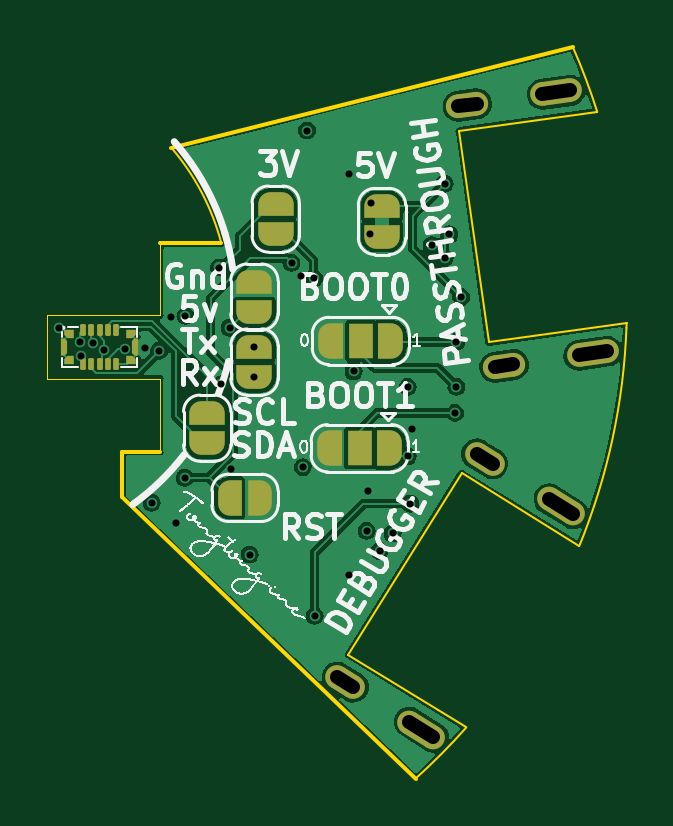
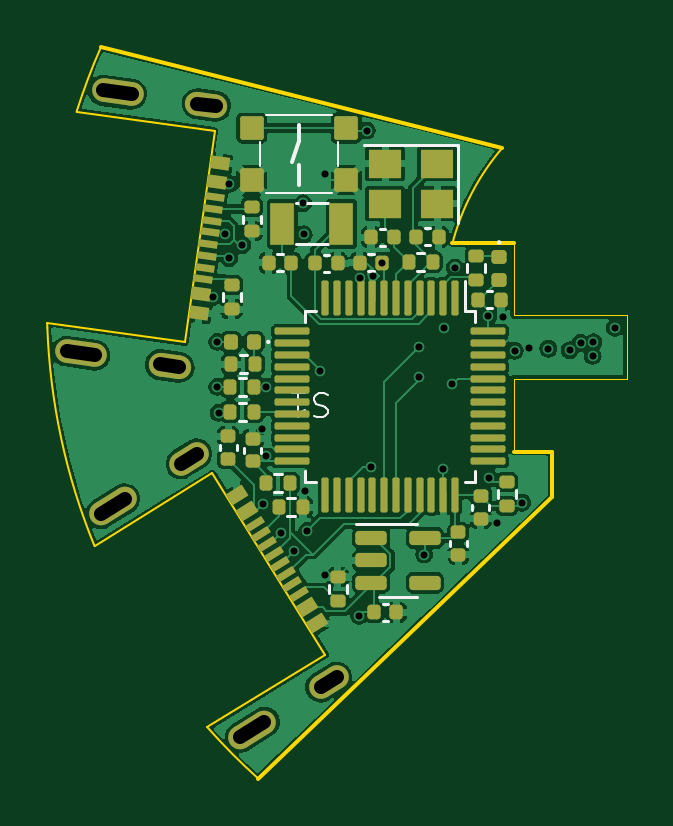
Circuit board: 11 layer files. Board 24.5 x 31.0 mm.
- bottom_copper: SWDProgrammer-B_Cu.gbl (146120 bytes)
- bottom_mask: SWDProgrammer-B_Mask.gbs (7332 bytes)
- paste: SWDProgrammer-B_Paste.gbp (6499 bytes)
- bottom_silk: SWDProgrammer-B_Silkscreen.gbo (12185 bytes)
- outline: SWDProgrammer-Edge_Cuts.gm1 (1956 bytes)
- top_copper: SWDProgrammer-F_Cu.gtl (95428 bytes)
- top_mask: SWDProgrammer-F_Mask.gts (6750 bytes)
- paste: SWDProgrammer-F_Paste.gtp (3565 bytes)
- top_silk: SWDProgrammer-F_Silkscreen.gto (117521 bytes)
- drill: SWDProgrammer-NPTH.drl (298 bytes)
- drill: SWDProgrammer-PTH.drl (1416 bytes)

=== bottom_copper: SWDProgrammer-B_Cu.gbl (146120 bytes, source omitted) ===
=== bottom_mask: SWDProgrammer-B_Mask.gbs (7332 bytes, source withheld) ===
=== paste: SWDProgrammer-B_Paste.gbp ===
G04 #@! TF.GenerationSoftware,KiCad,Pcbnew,(7.0.0-0)*
G04 #@! TF.CreationDate,2024-02-04T16:48:37+08:00*
G04 #@! TF.ProjectId,SWDProgrammer,53574450-726f-4677-9261-6d6d65722e6b,rev?*
G04 #@! TF.SameCoordinates,Original*
G04 #@! TF.FileFunction,Paste,Bot*
G04 #@! TF.FilePolarity,Positive*
%FSLAX46Y46*%
G04 Gerber Fmt 4.6, Leading zero omitted, Abs format (unit mm)*
G04 Created by KiCad (PCBNEW (7.0.0-0)) date 2024-02-04 16:48:37*
%MOMM*%
%LPD*%
G01*
G04 APERTURE LIST*
G04 Aperture macros list*
%AMRoundRect*
0 Rectangle with rounded corners*
0 $1 Rounding radius*
0 $2 $3 $4 $5 $6 $7 $8 $9 X,Y pos of 4 corners*
0 Add a 4 corners polygon primitive as box body*
4,1,4,$2,$3,$4,$5,$6,$7,$8,$9,$2,$3,0*
0 Add four circle primitives for the rounded corners*
1,1,$1+$1,$2,$3*
1,1,$1+$1,$4,$5*
1,1,$1+$1,$6,$7*
1,1,$1+$1,$8,$9*
0 Add four rect primitives between the rounded corners*
20,1,$1+$1,$2,$3,$4,$5,0*
20,1,$1+$1,$4,$5,$6,$7,0*
20,1,$1+$1,$6,$7,$8,$9,0*
20,1,$1+$1,$8,$9,$2,$3,0*%
%AMRotRect*
0 Rectangle, with rotation*
0 The origin of the aperture is its center*
0 $1 length*
0 $2 width*
0 $3 Rotation angle, in degrees counterclockwise*
0 Add horizontal line*
21,1,$1,$2,0,0,$3*%
G04 Aperture macros list end*
%ADD10RoundRect,0.140000X-0.170000X0.140000X-0.170000X-0.140000X0.170000X-0.140000X0.170000X0.140000X0*%
%ADD11RoundRect,0.100000X-0.400000X-0.400000X0.400000X-0.400000X0.400000X0.400000X-0.400000X0.400000X0*%
%ADD12RoundRect,0.140000X0.140000X0.170000X-0.140000X0.170000X-0.140000X-0.170000X0.140000X-0.170000X0*%
%ADD13RoundRect,0.135000X0.185000X-0.135000X0.185000X0.135000X-0.185000X0.135000X-0.185000X-0.135000X0*%
%ADD14R,1.000000X1.800000*%
%ADD15RoundRect,0.135000X0.135000X0.185000X-0.135000X0.185000X-0.135000X-0.185000X0.135000X-0.185000X0*%
%ADD16RoundRect,0.150000X0.512500X0.150000X-0.512500X0.150000X-0.512500X-0.150000X0.512500X-0.150000X0*%
%ADD17RoundRect,0.135000X-0.185000X0.135000X-0.185000X-0.135000X0.185000X-0.135000X0.185000X0.135000X0*%
%ADD18RoundRect,0.140000X0.170000X-0.140000X0.170000X0.140000X-0.170000X0.140000X-0.170000X-0.140000X0*%
%ADD19RoundRect,0.147500X-0.172500X0.147500X-0.172500X-0.147500X0.172500X-0.147500X0.172500X0.147500X0*%
%ADD20RoundRect,0.075000X-0.075000X0.662500X-0.075000X-0.662500X0.075000X-0.662500X0.075000X0.662500X0*%
%ADD21RoundRect,0.075000X-0.662500X0.075000X-0.662500X-0.075000X0.662500X-0.075000X0.662500X0.075000X0*%
%ADD22RoundRect,0.135000X-0.135000X-0.185000X0.135000X-0.185000X0.135000X0.185000X-0.135000X0.185000X0*%
%ADD23RoundRect,0.140000X-0.140000X-0.170000X0.140000X-0.170000X0.140000X0.170000X-0.140000X0.170000X0*%
%ADD24RotRect,0.540000X0.800000X58.000000*%
%ADD25RotRect,0.300000X0.800000X58.000000*%
%ADD26R,1.400000X1.200000*%
%ADD27RoundRect,0.147500X-0.147500X-0.172500X0.147500X-0.172500X0.147500X0.172500X-0.147500X0.172500X0*%
%ADD28RotRect,0.540000X0.800000X98.000000*%
%ADD29RotRect,0.300000X0.800000X98.000000*%
G04 APERTURE END LIST*
D10*
X149350000Y-65600000D03*
X149350000Y-66560000D03*
D11*
X144350000Y-54750000D03*
X148350000Y-54750000D03*
X144350000Y-52550000D03*
X148350000Y-52550000D03*
D12*
X147630000Y-58250000D03*
X146670000Y-58250000D03*
D13*
X137550000Y-68550001D03*
X137550000Y-67530001D03*
D14*
X147049999Y-56599999D03*
X144549999Y-56599999D03*
D15*
X147744721Y-67588413D03*
X146724721Y-67588413D03*
D16*
X143287500Y-69900000D03*
X143287500Y-70850000D03*
X143287500Y-71800000D03*
X141012500Y-71800000D03*
X141012500Y-69900000D03*
D17*
X144700000Y-71550000D03*
X144700000Y-72570000D03*
D12*
X143299763Y-57160534D03*
X142339763Y-57160534D03*
D18*
X138650000Y-69080000D03*
X138650000Y-68120000D03*
D12*
X143780000Y-58250000D03*
X142820000Y-58250000D03*
D19*
X137875000Y-57990000D03*
X137875000Y-58960000D03*
D18*
X139600000Y-70610000D03*
X139600000Y-69650000D03*
D12*
X145674714Y-58268919D03*
X144714714Y-58268919D03*
D20*
X139737500Y-59737500D03*
X140237500Y-59737500D03*
X140737500Y-59737500D03*
X141237500Y-59737500D03*
X141737500Y-59737500D03*
X142237500Y-59737500D03*
X142737500Y-59737500D03*
X143237500Y-59737500D03*
X143737500Y-59737500D03*
X144237500Y-59737500D03*
X144737500Y-59737500D03*
X145237500Y-59737500D03*
D21*
X146650000Y-61150000D03*
X146650000Y-61650000D03*
X146650000Y-62150000D03*
X146650000Y-62650000D03*
X146650000Y-63150000D03*
X146650000Y-63650000D03*
X146650000Y-64150000D03*
X146650000Y-64650000D03*
X146650000Y-65150000D03*
X146650000Y-65650000D03*
X146650000Y-66150000D03*
X146650000Y-66650000D03*
D20*
X145237500Y-68062500D03*
X144737500Y-68062500D03*
X144237500Y-68062500D03*
X143737500Y-68062500D03*
X143237500Y-68062500D03*
X142737500Y-68062500D03*
X142237500Y-68062500D03*
X141737500Y-68062500D03*
X141237500Y-68062500D03*
X140737500Y-68062500D03*
X140237500Y-68062500D03*
X139737500Y-68062500D03*
D21*
X138325000Y-66650000D03*
X138325000Y-66150000D03*
X138325000Y-65650000D03*
X138325000Y-65150000D03*
X138325000Y-64650000D03*
X138325000Y-64150000D03*
X138325000Y-63650000D03*
X138325000Y-63150000D03*
X138325000Y-62650000D03*
X138325000Y-62150000D03*
X138325000Y-61650000D03*
X138325000Y-61150000D03*
D22*
X148199999Y-62550000D03*
X149219999Y-62550000D03*
D23*
X137795000Y-59825000D03*
X138755000Y-59825000D03*
D24*
X145589689Y-73510425D03*
X148981172Y-68082918D03*
X146013624Y-72831987D03*
X148557236Y-68761356D03*
D25*
X147947829Y-69736611D03*
X147417910Y-70584660D03*
X147152950Y-71008684D03*
X146623031Y-71856732D03*
X146358071Y-72280756D03*
X146887991Y-71432708D03*
X147682870Y-70160635D03*
X148217028Y-69305803D03*
D10*
X148300000Y-65700000D03*
X148300000Y-66660000D03*
D26*
X140499999Y-54049999D03*
X142699999Y-54049999D03*
X142699999Y-55749999D03*
X140499999Y-55749999D03*
D23*
X142220000Y-73050000D03*
X143180000Y-73050000D03*
D27*
X148250000Y-61600000D03*
X149220000Y-61600000D03*
D23*
X140440000Y-57150000D03*
X141400000Y-57150000D03*
D17*
X138850000Y-57965000D03*
X138850000Y-58985000D03*
D13*
X148350000Y-56919999D03*
X148350000Y-55899999D03*
D28*
X150596342Y-60382177D03*
X149705634Y-54044462D03*
X150485003Y-59589963D03*
X149816972Y-54836676D03*
D29*
X149977021Y-55975484D03*
X150116194Y-56965753D03*
X150185781Y-57460887D03*
X150324954Y-58451155D03*
X150394541Y-58946289D03*
X150255367Y-57956021D03*
X150046608Y-56470619D03*
X149906321Y-55472428D03*
D15*
X149260000Y-64550000D03*
X148240000Y-64550000D03*
X149260000Y-63500000D03*
X148240000Y-63500000D03*
D22*
X146175532Y-68598922D03*
X147195532Y-68598922D03*
D15*
X141710000Y-58200000D03*
X140690000Y-58200000D03*
D13*
X149200000Y-60210000D03*
X149200000Y-59190000D03*
M02*

=== bottom_silk: SWDProgrammer-B_Silkscreen.gbo (12185 bytes, source omitted) ===
=== outline: SWDProgrammer-Edge_Cuts.gm1 ===
G04 #@! TF.GenerationSoftware,KiCad,Pcbnew,(7.0.0-0)*
G04 #@! TF.CreationDate,2024-02-04T16:48:37+08:00*
G04 #@! TF.ProjectId,SWDProgrammer,53574450-726f-4677-9261-6d6d65722e6b,rev?*
G04 #@! TF.SameCoordinates,Original*
G04 #@! TF.FileFunction,Profile,NP*
%FSLAX46Y46*%
G04 Gerber Fmt 4.6, Leading zero omitted, Abs format (unit mm)*
G04 Created by KiCad (PCBNEW (7.0.0-0)) date 2024-02-04 16:48:37*
%MOMM*%
%LPD*%
G01*
G04 APERTURE LIST*
G04 #@! TA.AperFunction,Profile*
%ADD10C,0.100000*%
G04 #@! TD*
G04 #@! TA.AperFunction,Profile*
%ADD11C,0.150000*%
G04 #@! TD*
G04 #@! TA.AperFunction,Profile*
%ADD12C,0.010000*%
G04 #@! TD*
G04 APERTURE END LIST*
D10*
X149912796Y-52664420D02*
X151176938Y-61624566D01*
X145232796Y-74834851D02*
X150024750Y-67167412D01*
D11*
X135649985Y-68175008D02*
X148074432Y-80082702D01*
D10*
X157006660Y-60800197D02*
X151176938Y-61624566D01*
D12*
X132474999Y-63150008D02*
X132475000Y-60475008D01*
X137249985Y-66250008D02*
X137249984Y-63150008D01*
D10*
X156999999Y-61000000D02*
G75*
G03*
X157006660Y-60800197I-26968799J999000D01*
G01*
X155763642Y-51861507D02*
G75*
G03*
X154730449Y-49118602I-25763742J-8138593D01*
G01*
D11*
X135649985Y-68175008D02*
X135649985Y-66250008D01*
D12*
X137249985Y-60475008D02*
X137249985Y-57425008D01*
D11*
X135649985Y-66250008D02*
X137249985Y-66250008D01*
D10*
X150024750Y-67167412D02*
X155002941Y-70239773D01*
D11*
X139849984Y-57425008D02*
X137249985Y-57425008D01*
D10*
X155763636Y-51861509D02*
X149912796Y-52664420D01*
X148074432Y-80082701D02*
G75*
G03*
X150221459Y-77919010I-18024332J20032601D01*
G01*
X155002941Y-70239773D02*
G75*
G03*
X157000000Y-61000000I-25002941J10239773D01*
G01*
D11*
X137735616Y-53380860D02*
X154730450Y-49118602D01*
D10*
X139849984Y-57425008D02*
G75*
G03*
X137735616Y-53380860I-9849984J-2574992D01*
G01*
D12*
X132475000Y-60475008D02*
X137249985Y-60475008D01*
D10*
X150221459Y-77919010D02*
X145232796Y-74834851D01*
D12*
X132474999Y-63150008D02*
X137249984Y-63150008D01*
M02*

=== top_copper: SWDProgrammer-F_Cu.gtl (95428 bytes, source omitted) ===
=== top_mask: SWDProgrammer-F_Mask.gts (6750 bytes, source withheld) ===
=== paste: SWDProgrammer-F_Paste.gtp (3565 bytes, source withheld) ===
=== top_silk: SWDProgrammer-F_Silkscreen.gto (117521 bytes, source omitted) ===
=== drill: SWDProgrammer-NPTH.drl ===
M48
; DRILL file {KiCad (7.0.0-0)} date Sunday, February 04, 2024 at 04:48:39 PM
; FORMAT={-:-/ absolute / metric / decimal}
; #@! TF.CreationDate,2024-02-04T16:48:39+08:00
; #@! TF.GenerationSoftware,Kicad,Pcbnew,(7.0.0-0)
; #@! TF.FileFunction,NonPlated,1,4,NPTH
FMAT,2
METRIC
%
G90
G05
T0
M30

=== drill: SWDProgrammer-PTH.drl ===
M48
; DRILL file {KiCad (7.0.0-0)} date Sunday, February 04, 2024 at 04:48:39 PM
; FORMAT={-:-/ absolute / metric / decimal}
; #@! TF.CreationDate,2024-02-04T16:48:39+08:00
; #@! TF.GenerationSoftware,Kicad,Pcbnew,(7.0.0-0)
; #@! TF.FileFunction,Plated,1,4,PTH
FMAT,2
METRIC
; #@! TA.AperFunction,Plated,PTH,ViaDrill
T1C0.300
; #@! TA.AperFunction,Plated,PTH,ComponentDrill
T2C0.600
%
G90
G05
T1
X132.975Y-61.0
X133.88Y-61.613
X133.919Y-62.191
X134.429Y-61.64
X134.885Y-61.948
X135.785Y-61.886
X136.625Y-61.874
X136.9Y-68.4
X137.22Y-61.975
X137.7Y-60.55
X137.95Y-69.25
X138.3Y-67.35
X138.325Y-60.5
X139.75Y-58.45
X139.85Y-63.4
X140.2Y-61.0
X140.25Y-67.0
X141.05Y-70.6
X141.25Y-61.8
X141.25Y-63.1
X142.82Y-58.25
X143.233Y-58.796
X143.3Y-66.9
X143.475Y-52.65
X143.772Y-58.904
X143.8Y-73.2
X145.25Y-54.5
X145.25Y-71.45
X145.45Y-62.85
X146.0Y-69.6
X146.075Y-67.9
X146.15Y-57.05
X146.175Y-55.725
X146.55Y-70.45
X147.1Y-69.7
X147.75Y-63.5
X147.75Y-66.45
X147.85Y-68.45
X147.9Y-65.275
X148.75Y-57.5
X149.3Y-54.9
X149.3Y-58.05
X149.5Y-57.05
X149.75Y-64.6
X149.8Y-61.6
X149.8Y-63.5
X150.0Y-59.7
T2
X144.755Y-75.79G85X145.433Y-76.214
G05
X147.808Y-77.697G85X148.826Y-78.333
G05
X149.87Y-51.622G85X150.662Y-51.511
G05
X150.664Y-66.333G85X151.343Y-66.757
G05
X151.422Y-62.665G85X152.214Y-62.553
G05
X153.435Y-51.122G85X154.623Y-50.955
G05
X153.717Y-68.241G85X154.735Y-68.877
G05
X154.987Y-62.164G85X156.175Y-61.997
G05
T0
M30
